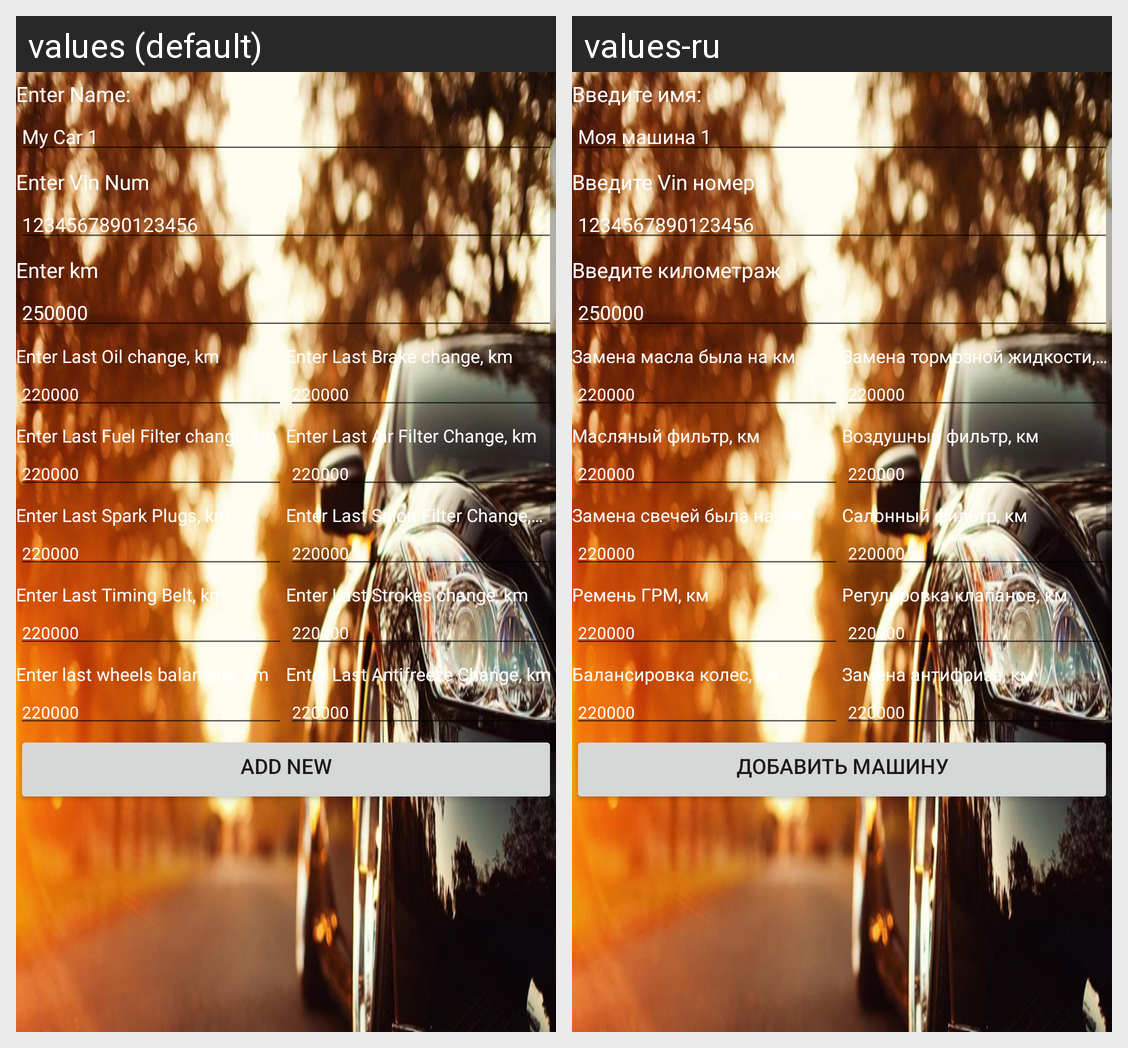

The Android screen above is rendered under two locales of the same app. Produce the string resources it draws, with the default and per-locale values.
Android screen res/layout/add_car_fragment_layout.xml rendered under 2 locales, left to right: values (default), values-ru. Device: Nexus 5 (rendered at 1080×1920; each locale shown at half size, 540×960, under a caption strip naming it); theme AppTheme.
Strings drawn on this screen, with the default value and each locale's value (text and hints the layout hard-codes, and strings that could not be matched under every locale, appear in the picture but are not listed):

fr_add_new_txt_name
  values: Enter Name:
  values-ru: Введите имя:

fr_add_new_edit_name
  values: My Car 1
  values-ru: Моя машина 1

fr_add_new_txt_vin
  values: Enter Vin Num
  values-ru: Введите Vin номер

fr_add_new_edit_vin
  values: 1234567890123456
  values-ru: 1234567890123456  [not translated; the default value is used]

fr_add_new_txt_km
  values: Enter km
  values-ru: Введите километраж

fr_add_new_edit_km
  values: 250000
  values-ru: 250000  [not translated; the default value is used]

fr_add_new_txt_oil
  values: Enter Last Oil change, km
  values-ru: Замена масла была на км

fr_add_new_edit_oil
  values: 220000
  values-ru: 220000  [not translated; the default value is used]

fr_add_new_txt_brake
  values: Enter Last Brake change, km
  values-ru: Замена тормозной жидкости, км

fr_add_new_edit_brake
  values: 220000
  values-ru: 220000  [not translated; the default value is used]

fr_add_new_txt_fuel_filter
  values: Enter Last Fuel Filter change, km
  values-ru: Масляный фильтр, км

fr_add_new_edit_fuel_filter
  values: 220000
  values-ru: 220000  [not translated; the default value is used]

fr_add_new_txt_air_filter
  values: Enter Last Air Filter Change, km
  values-ru: Воздушный фильтр, км

fr_add_new_edit_air_filter
  values: 220000
  values-ru: 220000  [not translated; the default value is used]

fr_add_new_txt_spark
  values: Enter Last Spark Plugs, km
  values-ru: Замена свечей была на, км

fr_add_new_edit_spark
  values: 220000
  values-ru: 220000  [not translated; the default value is used]

fr_add_new_txt_salon_filter
  values: Enter Last Salon Filter Change, km
  values-ru: Салонный фильтр, км

fr_add_new_edit_salon_filter
  values: 220000
  values-ru: 220000  [not translated; the default value is used]

fr_add_new_txt_belt
  values: Enter Last Timing Belt, km
  values-ru: Ремень ГРМ, км

fr_add_new_edit_belt
  values: 220000
  values-ru: 220000  [not translated; the default value is used]

fr_add_new_txt_strokes
  values: Enter Last Strokes change, km
  values-ru: Регулировка клапанов, км

fr_add_new_edit_strokes
  values: 220000
  values-ru: 220000  [not translated; the default value is used]

fr_add_new_txt_wheel
  values: Enter last wheels balancing, km
  values-ru: Балансировка колес, км

fr_add_new_edit_wheel
  values: 220000
  values-ru: 220000  [not translated; the default value is used]

fr_add_new_txt_antifreeze
  values: Enter Last Antifreeze Change, km
  values-ru: Замена антифриза, км

fr_add_new_edit_antifreeze
  values: 220000
  values-ru: 220000  [not translated; the default value is used]

fr_add_new_btn_ok
  values: Add New
  values-ru: Добавить Машину
